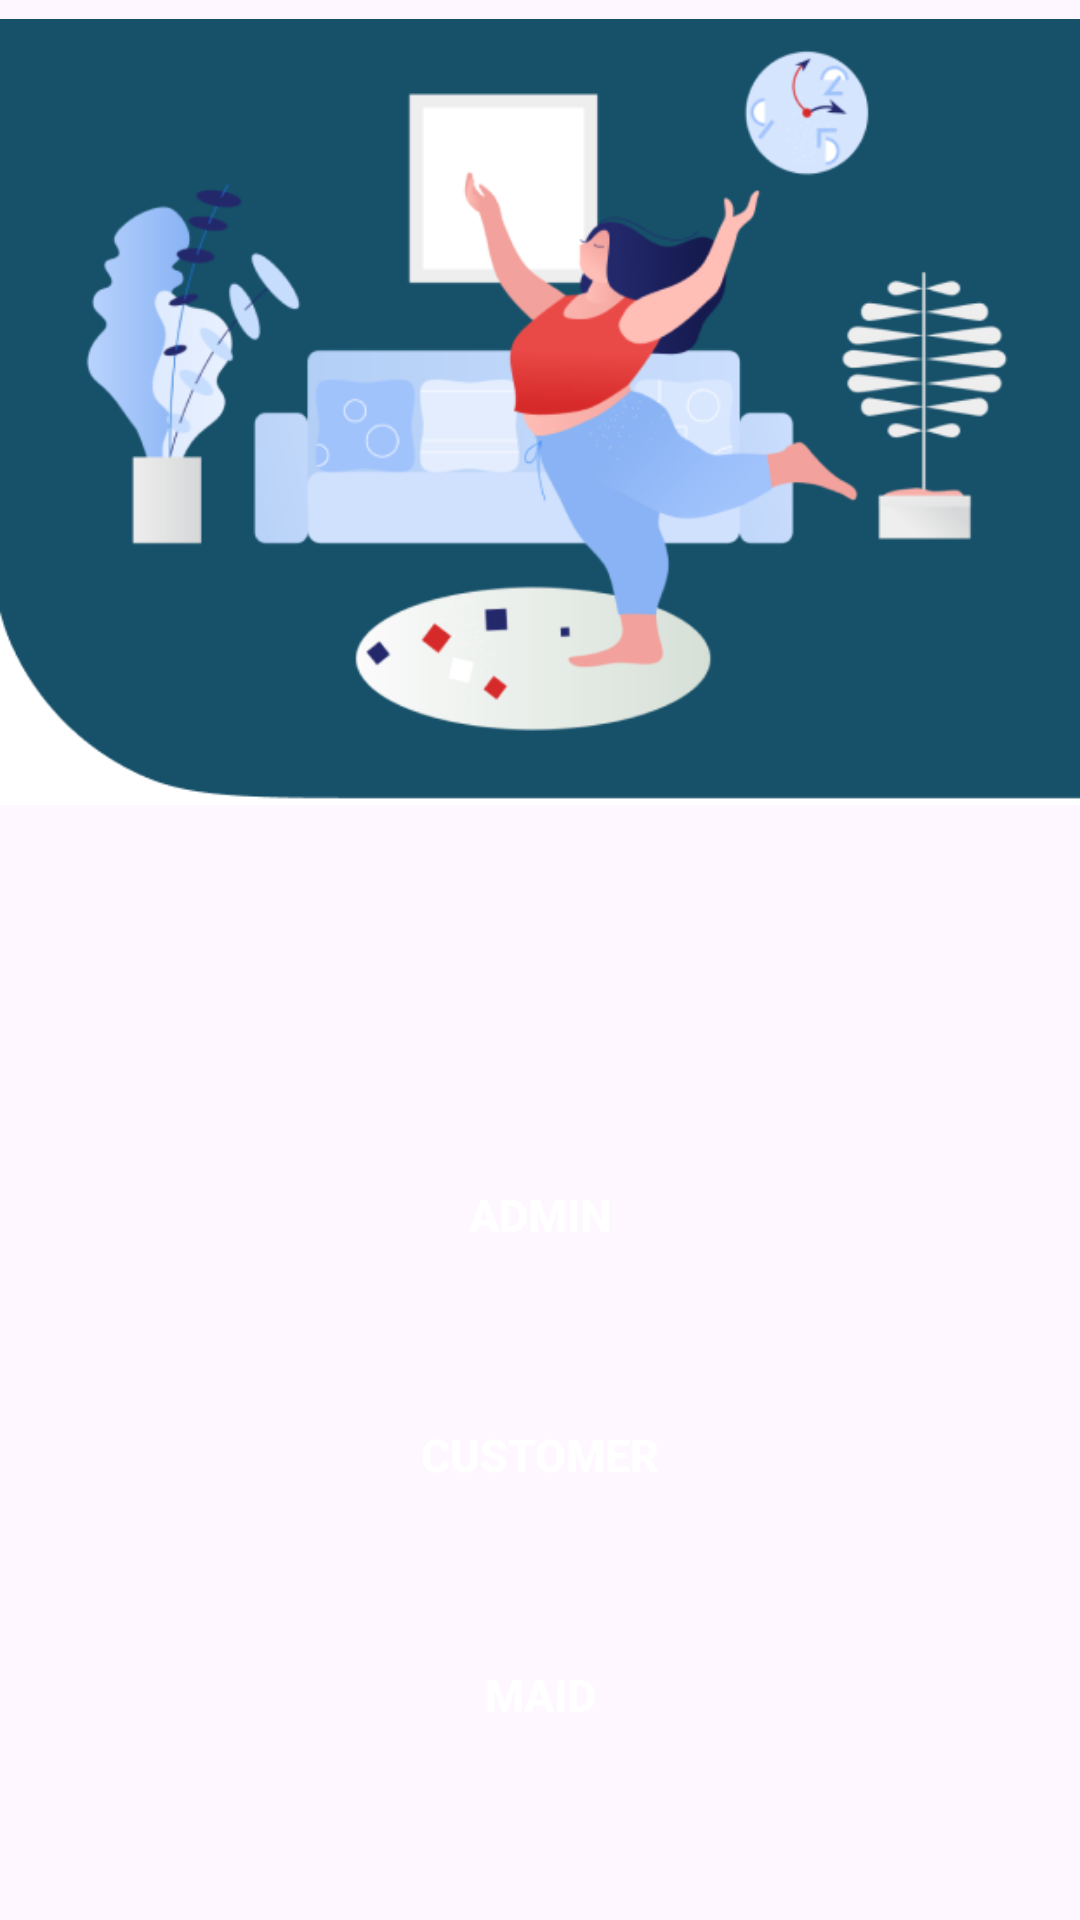

This screen was rendered from an Android layout file. Write that file and the resources it references.
<!-- AndroidManifest.xml: application theme Theme.Maid -->
<!-- res/layout/activity_first.xml -->
<?xml version="1.0" encoding="utf-8"?>
<FrameLayout xmlns:android="http://schemas.android.com/apk/res/android"
    xmlns:app="http://schemas.android.com/apk/res-auto"
    xmlns:tools="http://schemas.android.com/tools"
    android:layout_width="match_parent"
    android:layout_height="match_parent"
    android:orientation="vertical"
    android:id="@+id/replace1"
    tools:context=".FirstActivity">

    <com.google.android.material.imageview.ShapeableImageView
        android:id="@+id/shapeableImageView"
        android:layout_width="match_parent"
        android:layout_height="300dp"
        android:layout_marginTop="-13dp"
        android:src="@drawable/first_page"
        app:layout_constraintEnd_toEndOf="parent"
        app:layout_constraintStart_toStartOf="parent"
        app:layout_constraintTop_toTopOf="parent" />

    <LinearLayout
        android:layout_width="match_parent"
        android:layout_height="wrap_content"
        android:orientation="vertical"
        android:layout_marginTop="280dp"
        app:layout_constraintEnd_toEndOf="parent"
        app:layout_constraintStart_toStartOf="parent"
        app:layout_constraintTop_toBottomOf="@+id/shapeableImageView">

        <androidx.appcompat.widget.AppCompatButton
            android:id="@+id/admin"
            android:layout_width="match_parent"
            android:layout_height="50dp"
            android:layout_marginLeft="50dp"
            android:layout_marginTop="100dp"
            android:layout_marginRight="50dp"
            android:background="@drawable/fist_page_button"
            android:text="Admin"
            android:textColor="@color/white"
            android:textSize="15dp"
            android:textStyle="bold"
            app:layout_constraintEnd_toEndOf="parent"
            app:layout_constraintStart_toStartOf="parent"
            app:layout_constraintTop_toBottomOf="@+id/shapeableImageView" />

        <androidx.appcompat.widget.AppCompatButton
            android:id="@+id/customer"
            android:layout_width="match_parent"
            android:layout_height="50dp"
            android:layout_marginLeft="50dp"
            android:layout_marginTop="30dp"
            android:layout_marginRight="50dp"
            android:background="@drawable/fist_page_button"
            android:text="Customer"
            android:textColor="@color/white"
            android:textSize="15dp"
            android:textStyle="bold"
            app:layout_constraintTop_toBottomOf="@+id/admin" />

        <androidx.appcompat.widget.AppCompatButton
            android:id="@+id/maid"
            android:layout_width="match_parent"
            android:layout_height="50dp"
            android:layout_marginLeft="50dp"
            android:layout_marginTop="30dp"
            android:layout_marginRight="50dp"
            android:background="@drawable/fist_page_button"
            android:text="Maid"
            android:textColor="@color/white"
            android:textSize="15dp"
            android:textStyle="bold"
            app:layout_constraintTop_toBottomOf="@+id/customer" />
    </LinearLayout>

</FrameLayout>
<!-- resources referenced by this layout -->
<resources>
  <color name="white">#FFFFFFFF</color>
  <!-- drawable first_page: png bitmap (drawable, 64484 bytes) -->
  <style name="Theme.Maid" parent="Base.Theme.Maid" />
  <style name="Base.Theme.Maid" parent="Theme.Material3.DayNight.NoActionBar">
          
           <item name="colorPrimary">@color/colorPrimary</item>
      </style>
  <color name="colorPrimary">#165069</color>
</resources>
